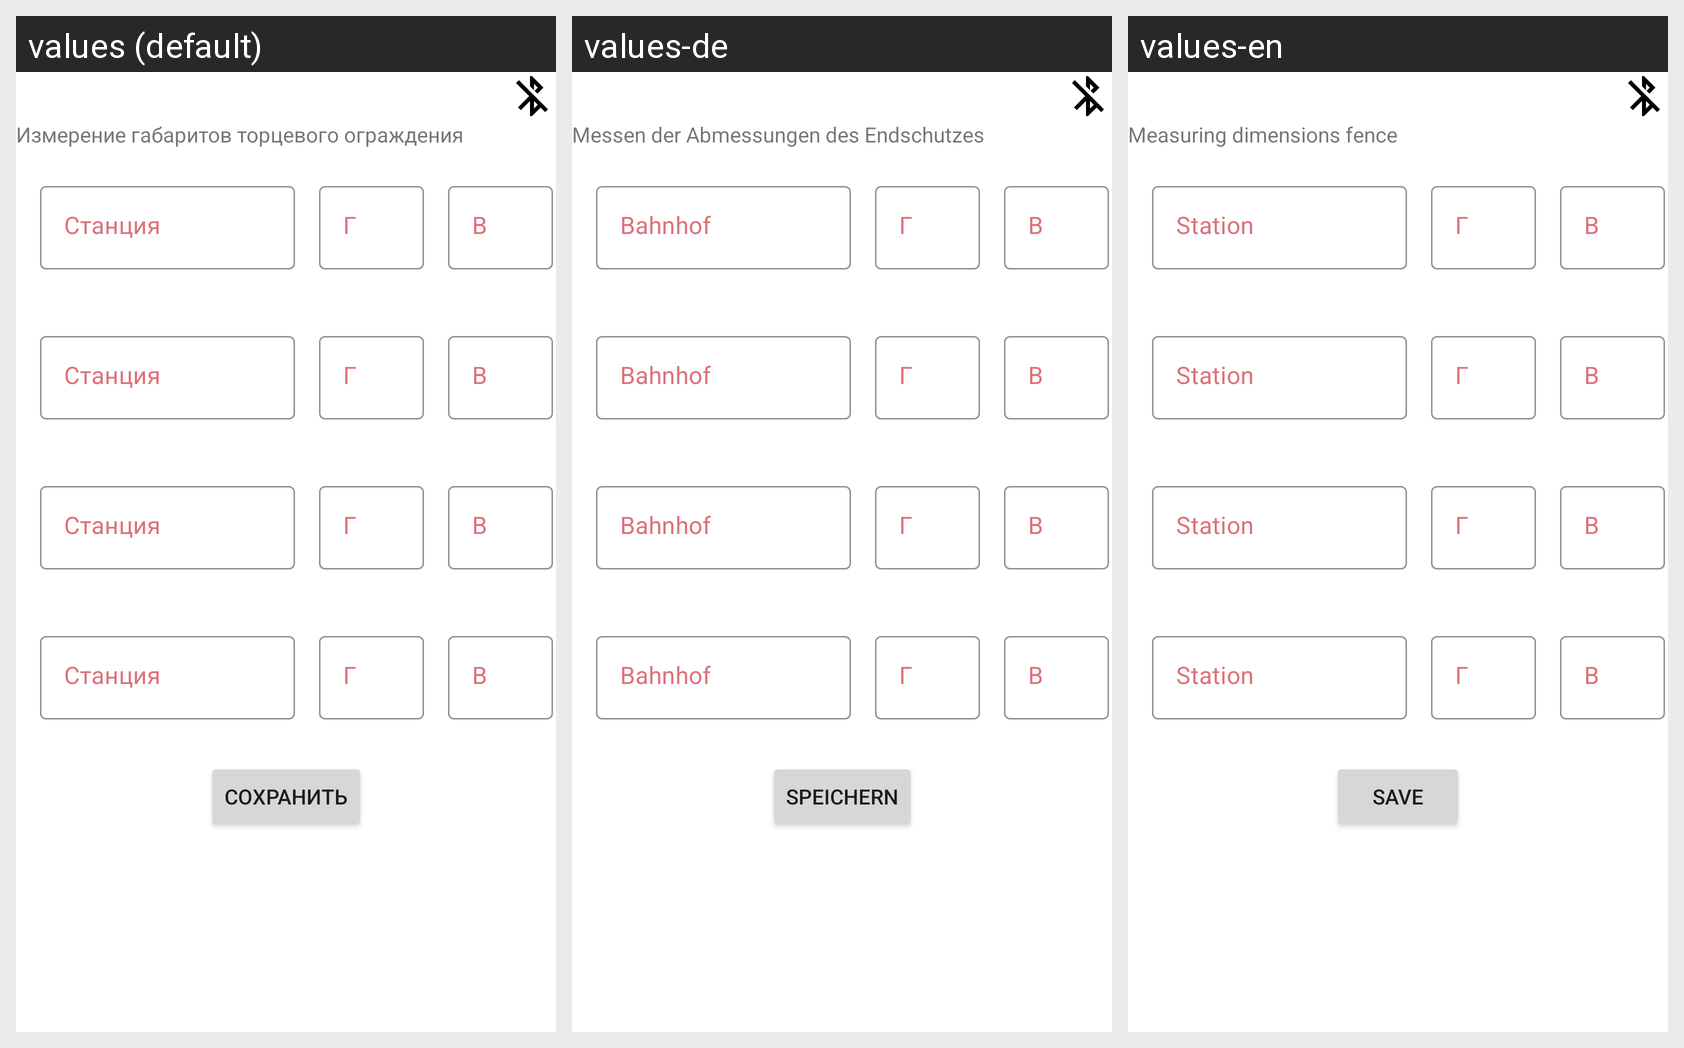

Strings drawn on this Android screen and how each of the app's shown locales translates them:
Android screen res/layout/dimensions_fence_fragment.xml rendered under 3 locales, left to right: values (default), values-de, values-en. Device: Nexus 5 (rendered at 1080×1920; each locale shown at half size, 540×960, under a caption strip naming it); theme Theme.AppTheme.
Strings drawn on this screen, with the default value and each locale's value (text and hints the layout hard-codes, and strings that could not be matched under every locale, appear in the picture but are not listed):

measurement_dimensions_fence
  values: Измерение габаритов торцевого ограждения
  values-de: Messen der Abmessungen des Endschutzes
  values-en: Measuring dimensions fence

station
  values: Станция
  values-de: Bahnhof
  values-en: Station

russian_g
  values: Г
  values-de: Г
  values-en: Г

russian_v
  values: В
  values-de: В
  values-en: В

save
  values: Сохранить
  values-de: Speichern
  values-en: Save
